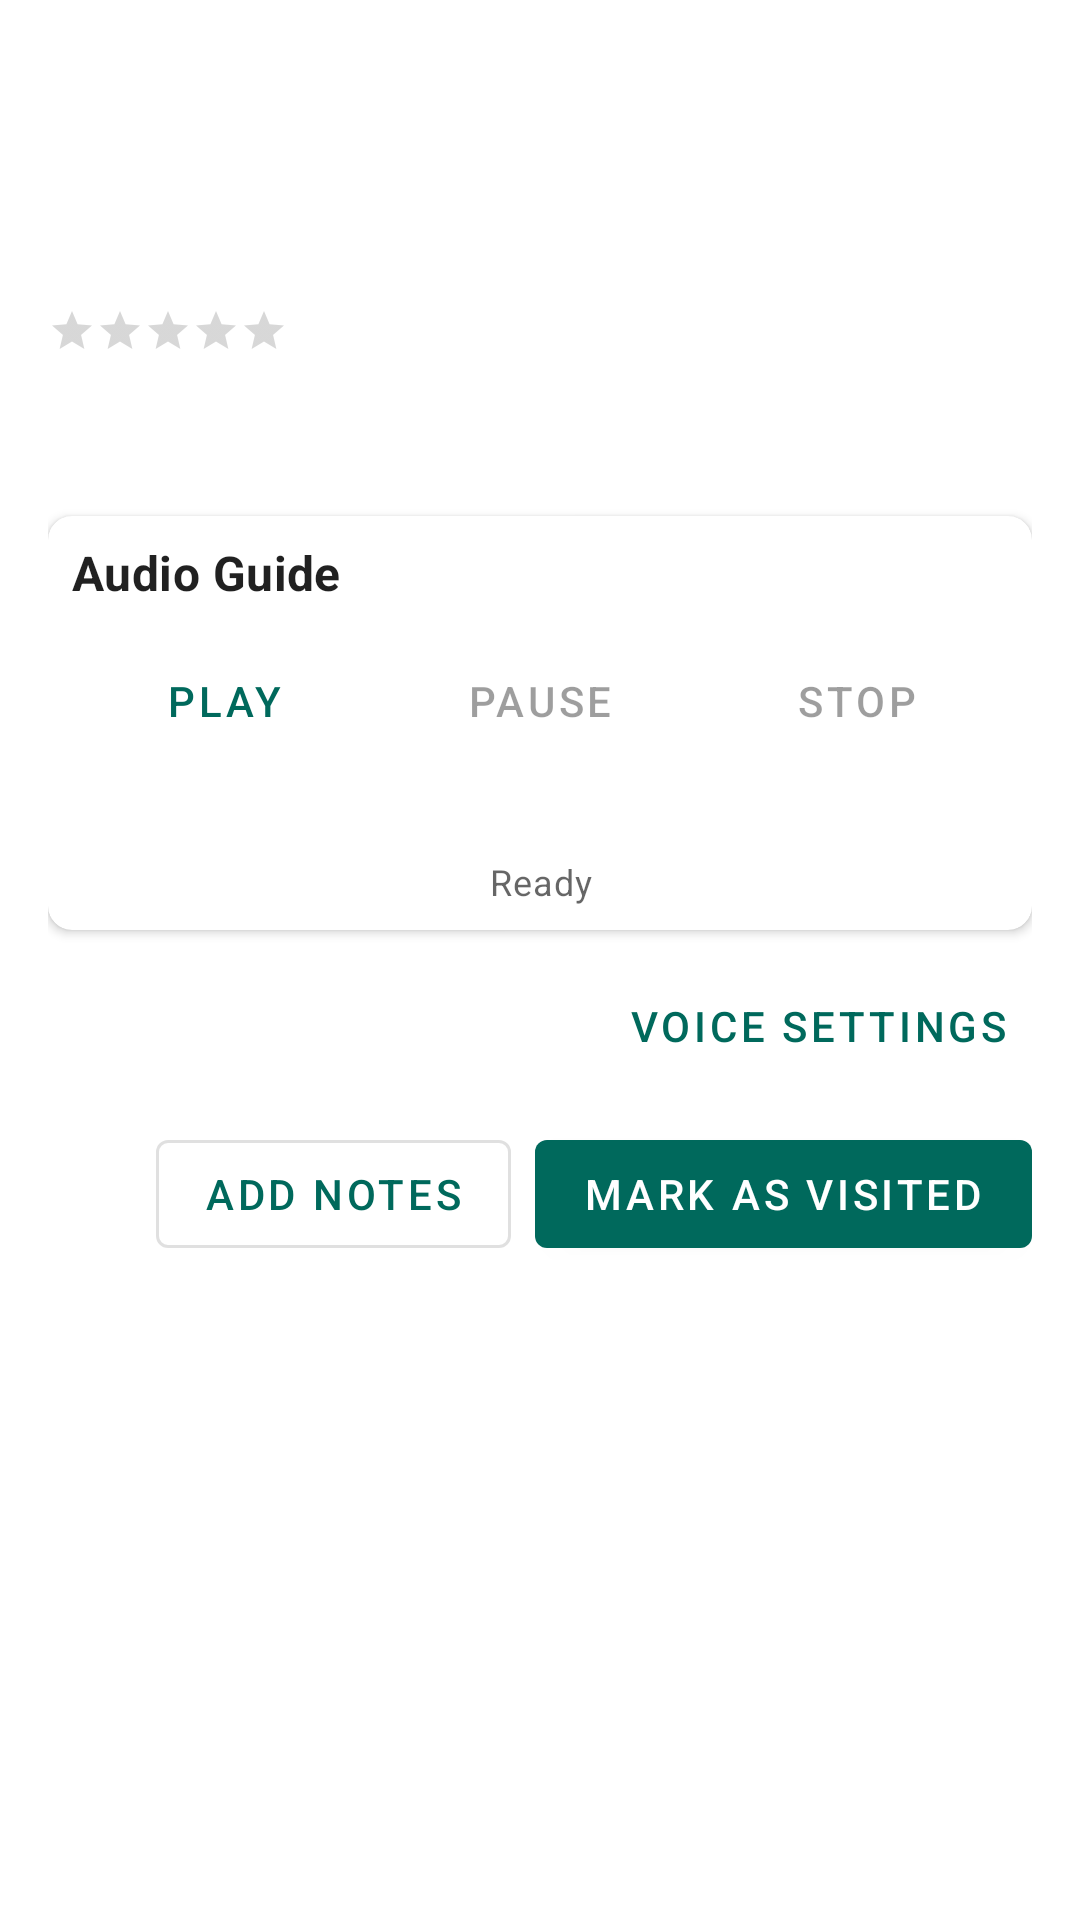

This screen was rendered from an Android layout file. Write that file and the resources it references.
<!-- AndroidManifest.xml: application theme Theme.GPSTracker -->
<!-- res/layout/bottom_sheet_place_details.xml -->
<?xml version="1.0" encoding="utf-8"?>
<androidx.constraintlayout.widget.ConstraintLayout xmlns:android="http://schemas.android.com/apk/res/android"
    xmlns:app="http://schemas.android.com/apk/res-auto"
    xmlns:tools="http://schemas.android.com/tools"
    android:layout_width="match_parent"
    android:layout_height="wrap_content"
    android:padding="16dp"
    app:behavior_hideable="true"
    app:behavior_peekHeight="128dp"
    app:layout_behavior="com.google.android.material.bottomsheet.BottomSheetBehavior">

    <TextView
        android:id="@+id/tv_place_name"
        android:layout_width="0dp"
        android:layout_height="wrap_content"
        android:textAppearance="?attr/textAppearanceHeadline6"
        android:textStyle="bold"
        app:layout_constraintEnd_toEndOf="parent"
        app:layout_constraintStart_toStartOf="parent"
        app:layout_constraintTop_toTopOf="parent"
        tools:text="Coffee Shop" />

    <TextView
        android:id="@+id/tv_place_address"
        android:layout_width="0dp"
        android:layout_height="wrap_content"
        android:layout_marginTop="4dp"
        android:textAppearance="?attr/textAppearanceBody2"
        app:layout_constraintEnd_toEndOf="parent"
        app:layout_constraintStart_toStartOf="parent"
        app:layout_constraintTop_toBottomOf="@id/tv_place_name"
        tools:text="123 Main Street, City, Country" />

    <TextView
        android:id="@+id/tv_place_category"
        android:layout_width="0dp"
        android:layout_height="wrap_content"
        android:layout_marginTop="8dp"
        android:textAppearance="?attr/textAppearanceCaption"
        android:background="@drawable/bg_category_chip"
        android:paddingHorizontal="8dp"
        android:paddingVertical="2dp"
        android:textColor="?attr/colorOnPrimary"
        android:textAllCaps="true"
        app:layout_constraintStart_toStartOf="parent"
        app:layout_constraintTop_toBottomOf="@id/tv_place_address"
        tools:text="CAFE" />

    <RatingBar
        android:id="@+id/rb_place_rating"
        style="?android:attr/ratingBarStyleSmall"
        android:layout_width="wrap_content"
        android:layout_height="wrap_content"
        android:layout_marginTop="8dp"
        android:isIndicator="true"
        android:numStars="5"
        android:stepSize="0.1"
        app:layout_constraintStart_toStartOf="parent"
        app:layout_constraintTop_toBottomOf="@id/tv_place_category"
        tools:rating="4.5" />

    <TextView
        android:id="@+id/tv_place_description"
        android:layout_width="0dp"
        android:layout_height="wrap_content"
        android:layout_marginTop="16dp"
        android:textAppearance="?attr/textAppearanceBody1"
        app:layout_constraintEnd_toEndOf="parent"
        app:layout_constraintStart_toStartOf="parent"
        app:layout_constraintTop_toBottomOf="@id/rb_place_rating"
        tools:text="A description of this place and what makes it interesting to tourists." />

    
    <com.google.android.material.card.MaterialCardView
        android:id="@+id/card_audio_controls"
        android:layout_width="0dp"
        android:layout_height="wrap_content"
        android:layout_marginTop="16dp"
        app:cardCornerRadius="8dp"
        app:cardElevation="2dp"
        app:layout_constraintEnd_toEndOf="parent"
        app:layout_constraintStart_toStartOf="parent"
        app:layout_constraintTop_toBottomOf="@id/tv_place_description">

        <androidx.constraintlayout.widget.ConstraintLayout
            android:layout_width="match_parent"
            android:layout_height="wrap_content"
            android:padding="8dp">

            <TextView
                android:id="@+id/tv_audio_title"
                android:layout_width="0dp"
                android:layout_height="wrap_content"
                android:text="@string/audio_guide"
                android:textAppearance="?attr/textAppearanceSubtitle1"
                android:textStyle="bold"
                app:layout_constraintEnd_toEndOf="parent"
                app:layout_constraintStart_toStartOf="parent"
                app:layout_constraintTop_toTopOf="parent" />

            <LinearLayout
                android:id="@+id/layout_audio_buttons"
                android:layout_width="match_parent"
                android:layout_height="wrap_content"
                android:layout_marginTop="8dp"
                android:orientation="horizontal"
                app:layout_constraintTop_toBottomOf="@id/tv_audio_title">

                <Button
                    android:id="@+id/btn_play_audio"
                    style="?attr/materialButtonOutlinedStyle"
                    android:layout_width="0dp"
                    android:layout_height="wrap_content"
                    android:layout_marginEnd="4dp"
                    android:layout_weight="1"
                    android:text="@string/play" />

                <Button
                    android:id="@+id/btn_pause_audio"
                    style="?attr/materialButtonOutlinedStyle"
                    android:layout_width="0dp"
                    android:layout_height="wrap_content"
                    android:layout_marginEnd="4dp"
                    android:layout_weight="1"
                    android:enabled="false"
                    android:text="@string/pause" />

                <Button
                    android:id="@+id/btn_stop_audio"
                    style="?attr/materialButtonOutlinedStyle"
                    android:layout_width="0dp"
                    android:layout_height="wrap_content"
                    android:layout_weight="1"
                    android:enabled="false"
                    android:text="@string/stop" />
            </LinearLayout>

            <ProgressBar
                android:id="@+id/progress_audio"
                style="?android:attr/progressBarStyleHorizontal"
                android:layout_width="0dp"
                android:layout_height="wrap_content"
                android:layout_marginTop="8dp"
                android:visibility="invisible"
                app:layout_constraintEnd_toEndOf="parent"
                app:layout_constraintStart_toStartOf="parent"
                app:layout_constraintTop_toBottomOf="@id/layout_audio_buttons" />

            <TextView
                android:id="@+id/tv_audio_status"
                android:layout_width="0dp"
                android:layout_height="wrap_content"
                android:layout_marginTop="4dp"
                android:gravity="center"
                android:text="@string/audio_status_ready"
                android:textAppearance="?attr/textAppearanceCaption"
                app:layout_constraintEnd_toEndOf="parent"
                app:layout_constraintStart_toStartOf="parent"
                app:layout_constraintTop_toBottomOf="@id/progress_audio" />
        </androidx.constraintlayout.widget.ConstraintLayout>
    </com.google.android.material.card.MaterialCardView>

    <Button
        android:id="@+id/btn_voice_settings"
        style="@style/Widget.MaterialComponents.Button.TextButton"
        android:layout_width="wrap_content"
        android:layout_height="wrap_content"
        android:layout_marginTop="8dp"
        android:text="@string/voice_settings"
        app:layout_constraintEnd_toEndOf="parent"
        app:layout_constraintTop_toBottomOf="@id/card_audio_controls" />

    <com.google.android.material.button.MaterialButton
        android:id="@+id/btn_mark_visited"
        android:layout_width="wrap_content"
        android:layout_height="wrap_content"
        android:layout_marginTop="8dp"
        android:text="@string/mark_as_visited"
        app:layout_constraintEnd_toEndOf="parent"
        app:layout_constraintTop_toBottomOf="@id/btn_voice_settings" />

    <com.google.android.material.button.MaterialButton
        android:id="@+id/btn_add_notes"
        style="@style/Widget.MaterialComponents.Button.OutlinedButton"
        android:layout_width="wrap_content"
        android:layout_height="wrap_content"
        android:layout_marginTop="8dp"
        android:layout_marginEnd="8dp"
        android:text="@string/add_notes"
        app:layout_constraintEnd_toStartOf="@id/btn_mark_visited"
        app:layout_constraintTop_toBottomOf="@id/btn_voice_settings" />

    <TextView
        android:id="@+id/tv_user_notes_label"
        android:layout_width="0dp"
        android:layout_height="wrap_content"
        android:layout_marginTop="16dp"
        android:text="@string/your_notes"
        android:textAppearance="?attr/textAppearanceSubtitle2"
        android:textStyle="bold"
        android:visibility="gone"
        app:layout_constraintEnd_toEndOf="parent"
        app:layout_constraintStart_toStartOf="parent"
        app:layout_constraintTop_toBottomOf="@id/btn_mark_visited"
        tools:visibility="visible" />

    <TextView
        android:id="@+id/tv_user_notes"
        android:layout_width="0dp"
        android:layout_height="wrap_content"
        android:layout_marginTop="4dp"
        android:textAppearance="?attr/textAppearanceBody2"
        android:visibility="gone"
        app:layout_constraintEnd_toEndOf="parent"
        app:layout_constraintStart_toStartOf="parent"
        app:layout_constraintTop_toBottomOf="@id/tv_user_notes_label"
        tools:text="These are my personal notes about this place."
        tools:visibility="visible" />

</androidx.constraintlayout.widget.ConstraintLayout>
<!-- resources referenced by this layout -->
<resources>
  <string name="add_notes">Add Notes</string>
  <string name="audio_guide">Audio Guide</string>
  <string name="audio_status_ready">Ready</string>
  <string name="mark_as_visited">Mark as Visited</string>
  <string name="pause">Pause</string>
  <string name="play">Play</string>
  <string name="stop">Stop</string>
  <string name="voice_settings">Voice Settings</string>
  <string name="your_notes">Your Notes:</string>
  <style name="Theme.GPSTracker" parent="Theme.MaterialComponents.DayNight.NoActionBar">
          <item name="colorPrimary">@color/brand_primary</item>
          <item name="colorPrimaryVariant">@color/brand_primary_variant</item>
          <item name="colorOnPrimary">@color/brand_on_primary</item>
          <item name="colorSecondary">@color/brand_secondary</item>
          <item name="colorSecondaryVariant">@color/brand_primary_variant</item>
          <item name="colorOnSecondary">@color/brand_on_secondary</item>
      </style>
  <color name="brand_primary">#00695C</color>
  <color name="brand_primary_variant">#004D40</color>
  <color name="brand_on_primary">#FFFFFFFF</color>
  <color name="brand_secondary">#00897B</color>
  <color name="brand_on_secondary">#FFFFFFFF</color>
</resources>
